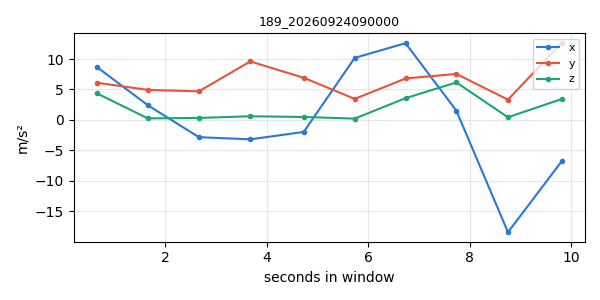

The table this chart was drawn from, first rows:
timestamp, x, y, z
1790204391, 8.699, 6.112, 4.372
1790204392, 2.408, 4.927, 0.2512
1790204393, -2.834, 4.69, 0.3248
1790204394, -3.188, 9.6, 0.6006
1790204395, -1.971, 6.919, 0.4851
1790204396, 10.18, 3.452, 0.2154
1790204397, 12.59, 6.802, 3.571
1790204398, 1.516, 7.55, 6.15
1790204399, -18.44, 3.321, 0.4337
1790204400, -6.779, 12.66, 3.434
